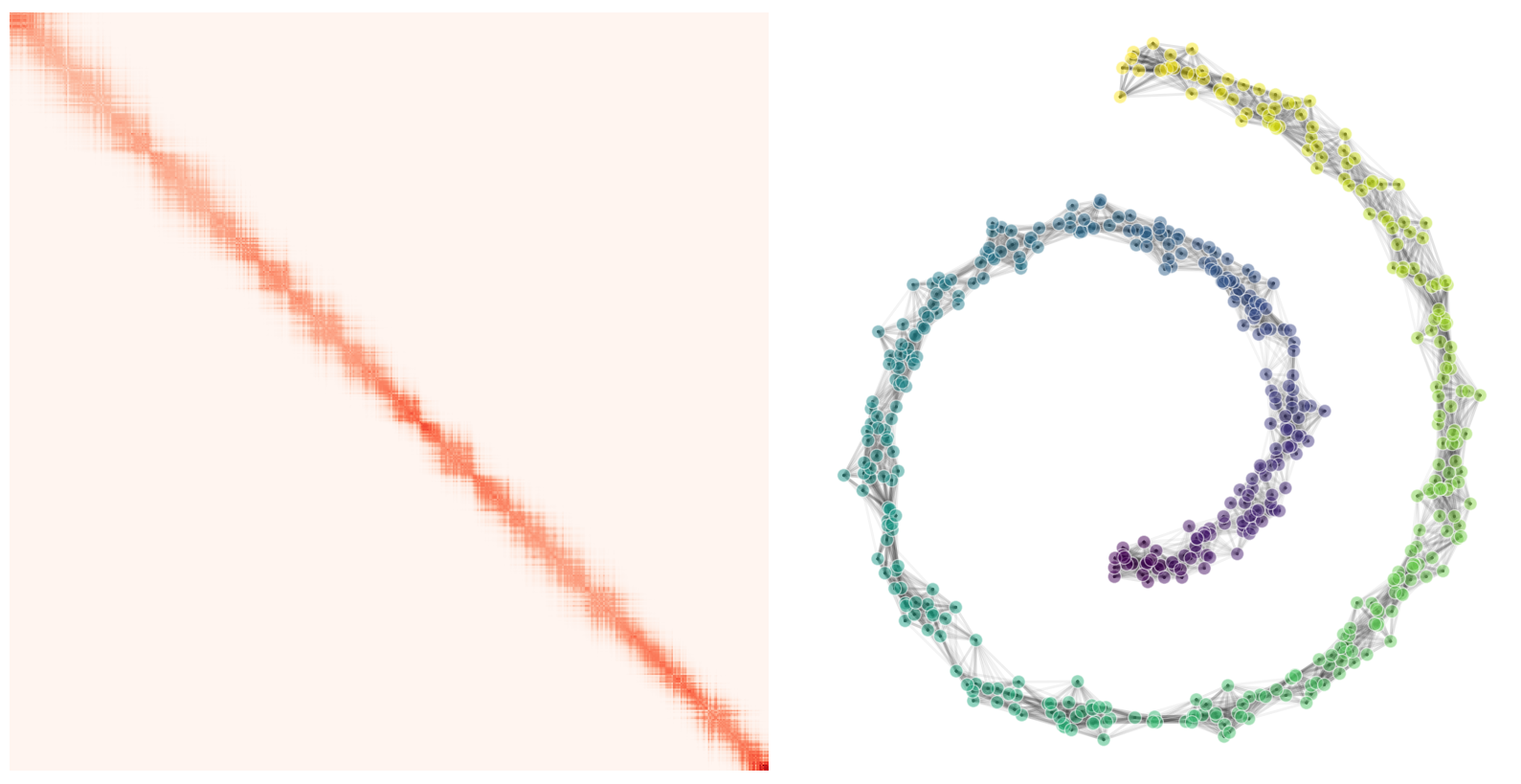

Recreate this plot in Python. (Note: this script raises an exception after producing the figure.)
import numpy as np
import matplotlib.pyplot as plt
from scipy.spatial.distance import pdist, squareform


# Generate Swiss Roll data
def generate_swiss_roll_2d(n_samples=80, noise=0.1):
    t = 1.5 * np.pi * (1 + 2 * np.random.rand(n_samples))
    x = t * np.cos(t)
    z = t * np.sin(t)

    # Add some noise
    x += noise * np.random.randn(n_samples)
    z += noise * np.random.randn(n_samples)

    return x, z, t


# Compute diffusion matrix (transition probabilities)
def compute_diffusion_matrix(x, z, t, sigma=1.0):
    # Order points by manifold parameter t for better matrix visualization
    sorted_indices = np.argsort(t)
    x_sorted = x[sorted_indices]
    z_sorted = z[sorted_indices]
    t_sorted = t[sorted_indices]

    # Compute pairwise distances in ambient space
    points = np.column_stack([x_sorted, z_sorted])
    distances = squareform(pdist(points))

    # Compute manifold distances (along parameter t)
    t_distances = np.abs(t_sorted[:, None] - t_sorted[None, :])

    # Combine spatial and manifold distances (emphasize manifold structure)
    combined_distances = distances + 0.5 * t_distances

    # Gaussian kernel for transition probabilities
    P = np.exp(-(combined_distances**2) / (2 * sigma**2))

    # Make matrix sparser by thresholding small values
    P[P < 0.01] = 0

    # Normalize rows to make it a proper transition matrix
    row_sums = P.sum(axis=1)
    row_sums[row_sums == 0] = 1  # Avoid division by zero
    P = P / row_sums[:, None]

    return P, sorted_indices


if __name__ == "__main__":
    # Create two subplots
    fig, (ax1, ax2) = plt.subplots(1, 2, figsize=(16, 8))

    # Generate swiss roll point cloud (smaller for visualization clarity)
    x, z, t = generate_swiss_roll_2d(n_samples=500, noise=0.5)

    # Compute diffusion matrix
    P, sorted_indices = compute_diffusion_matrix(x, z, t, sigma=2)

    # Left plot: Diffusion Matrix
    im = ax1.imshow(P, cmap="Reds", aspect="equal", origin="upper")
    ax1.axis("off")
    ax1.set_facecolor("white")

    # Right plot: Swiss Roll with probability-weighted connections
    # Use original (unsorted) coordinates for the swiss roll plot
    x_orig, z_orig, t_orig = x, z, t

    # Draw line segments between points with opacity = transition probability
    threshold = 0.02  # Only draw lines above this probability threshold

    for i in range(len(x_orig)):
        for j in range(i + 1, len(x_orig)):
            # Find corresponding indices in sorted matrix
            orig_i_in_sorted = np.where(sorted_indices == i)[0][0]
            orig_j_in_sorted = np.where(sorted_indices == j)[0][0]

            # Get transition probability from matrix
            prob = max(P[orig_i_in_sorted, orig_j_in_sorted], P[orig_j_in_sorted, orig_i_in_sorted])

            if prob > threshold:
                ax2.plot(
                    [x_orig[i], x_orig[j]], [z_orig[i], z_orig[j]], color="black", linewidth=2, alpha=prob * 2, zorder=1
                )

    # Plot the swiss roll points on top
    scatter = ax2.scatter(
        x_orig, z_orig, c=t_orig, cmap="viridis", s=100, alpha=0.5, edgecolors="white", linewidth=1, zorder=2
    )

    # Styling for swiss roll plot
    ax2.set_aspect("equal")
    ax2.axis("off")
    ax2.set_facecolor("white")

    # Clean overall styling
    fig.patch.set_facecolor("white")
    plt.subplots_adjust(left=0, right=1, top=1, bottom=0, wspace=0.02)

    plt.savefig(
        "figures/diffusion_swiss_roll.png",
        dpi=300,
        bbox_inches="tight",
        facecolor="white",
        edgecolor="none",
        pad_inches=1,
    )
